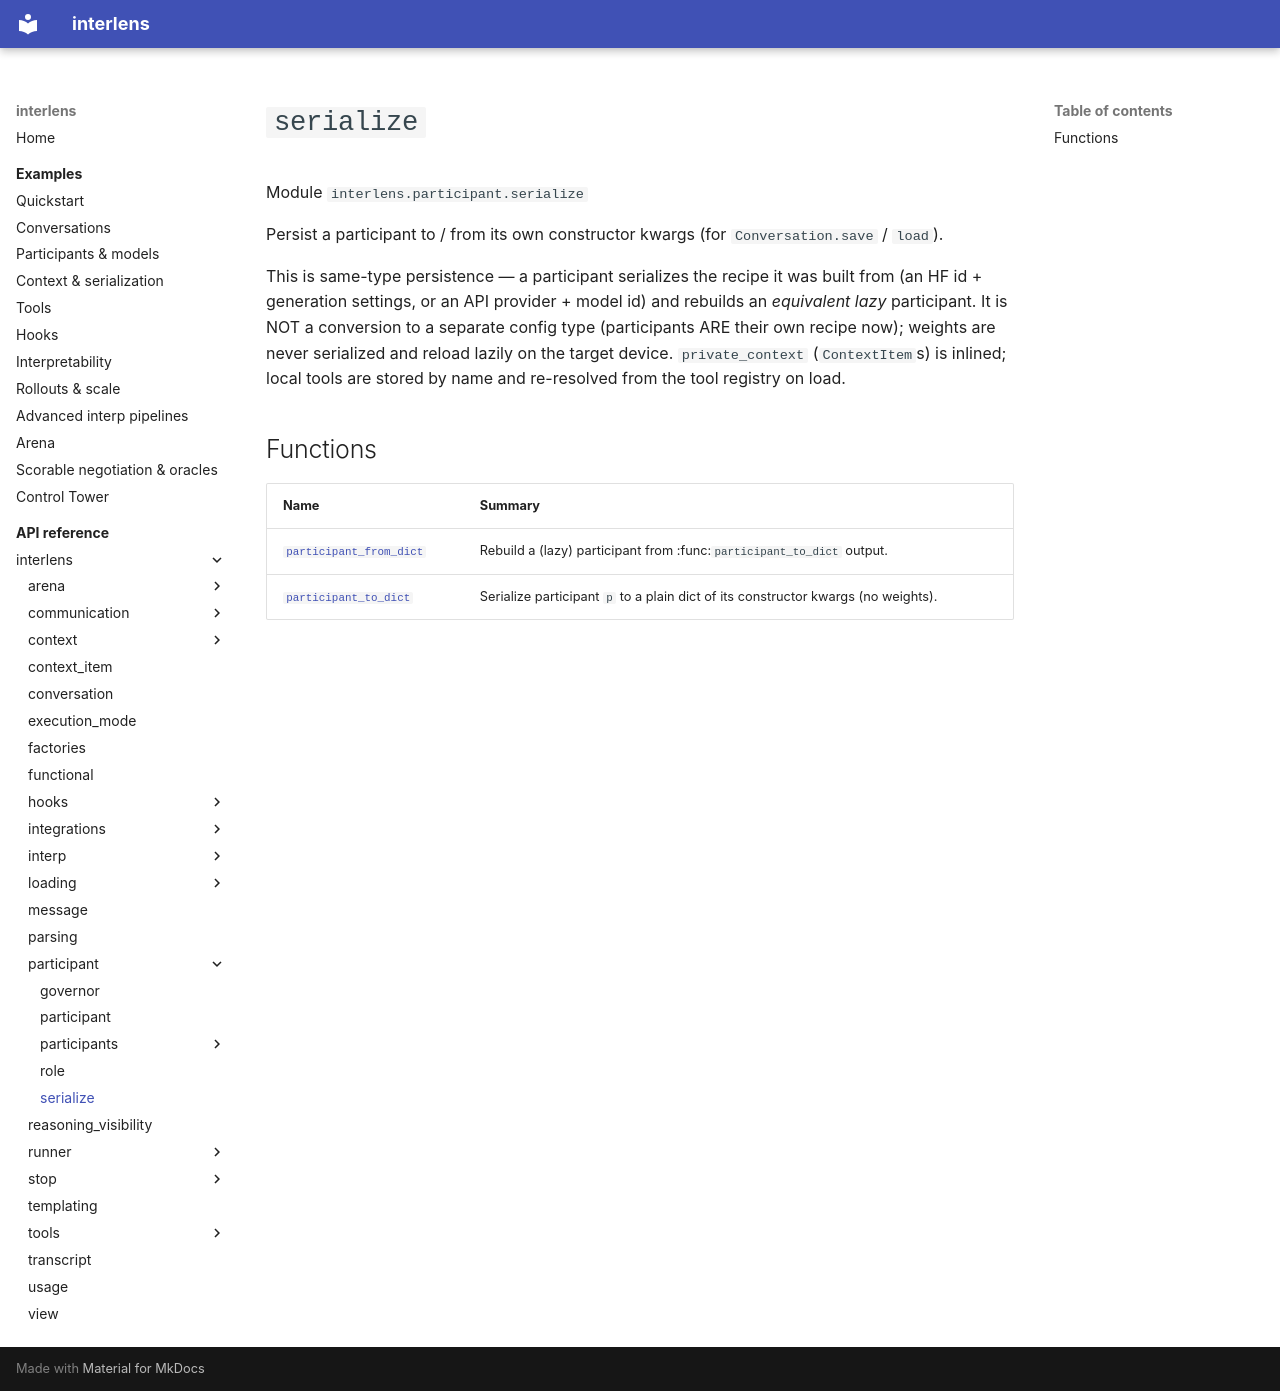

repository: Sid-MB/interlens · page: reference/interlens/participant/serialize/index.html · generator: mkdocs

# `serialize`

Module `interlens.participant.serialize`

Persist a participant to / from its own constructor kwargs (for `Conversation.save` / `load`).

This is same-type persistence — a participant serializes the recipe it was built from (an HF id + generation
settings, or an API provider + model id) and rebuilds an *equivalent lazy* participant. It is NOT a conversion to
a separate config type (participants ARE their own recipe now); weights are never serialized and reload lazily on
the target device. `private_context` (`ContextItem`s) is inlined; local tools are stored by name and
re-resolved from the tool registry on load.

## Functions

| Name | Summary |
|---|---|
| [`participant_from_dict`](participant_from_dict.md) | Rebuild a (lazy) participant from :func:`participant_to_dict` output. |
| [`participant_to_dict`](participant_to_dict.md) | Serialize participant `p` to a plain dict of its constructor kwargs (no weights). |
